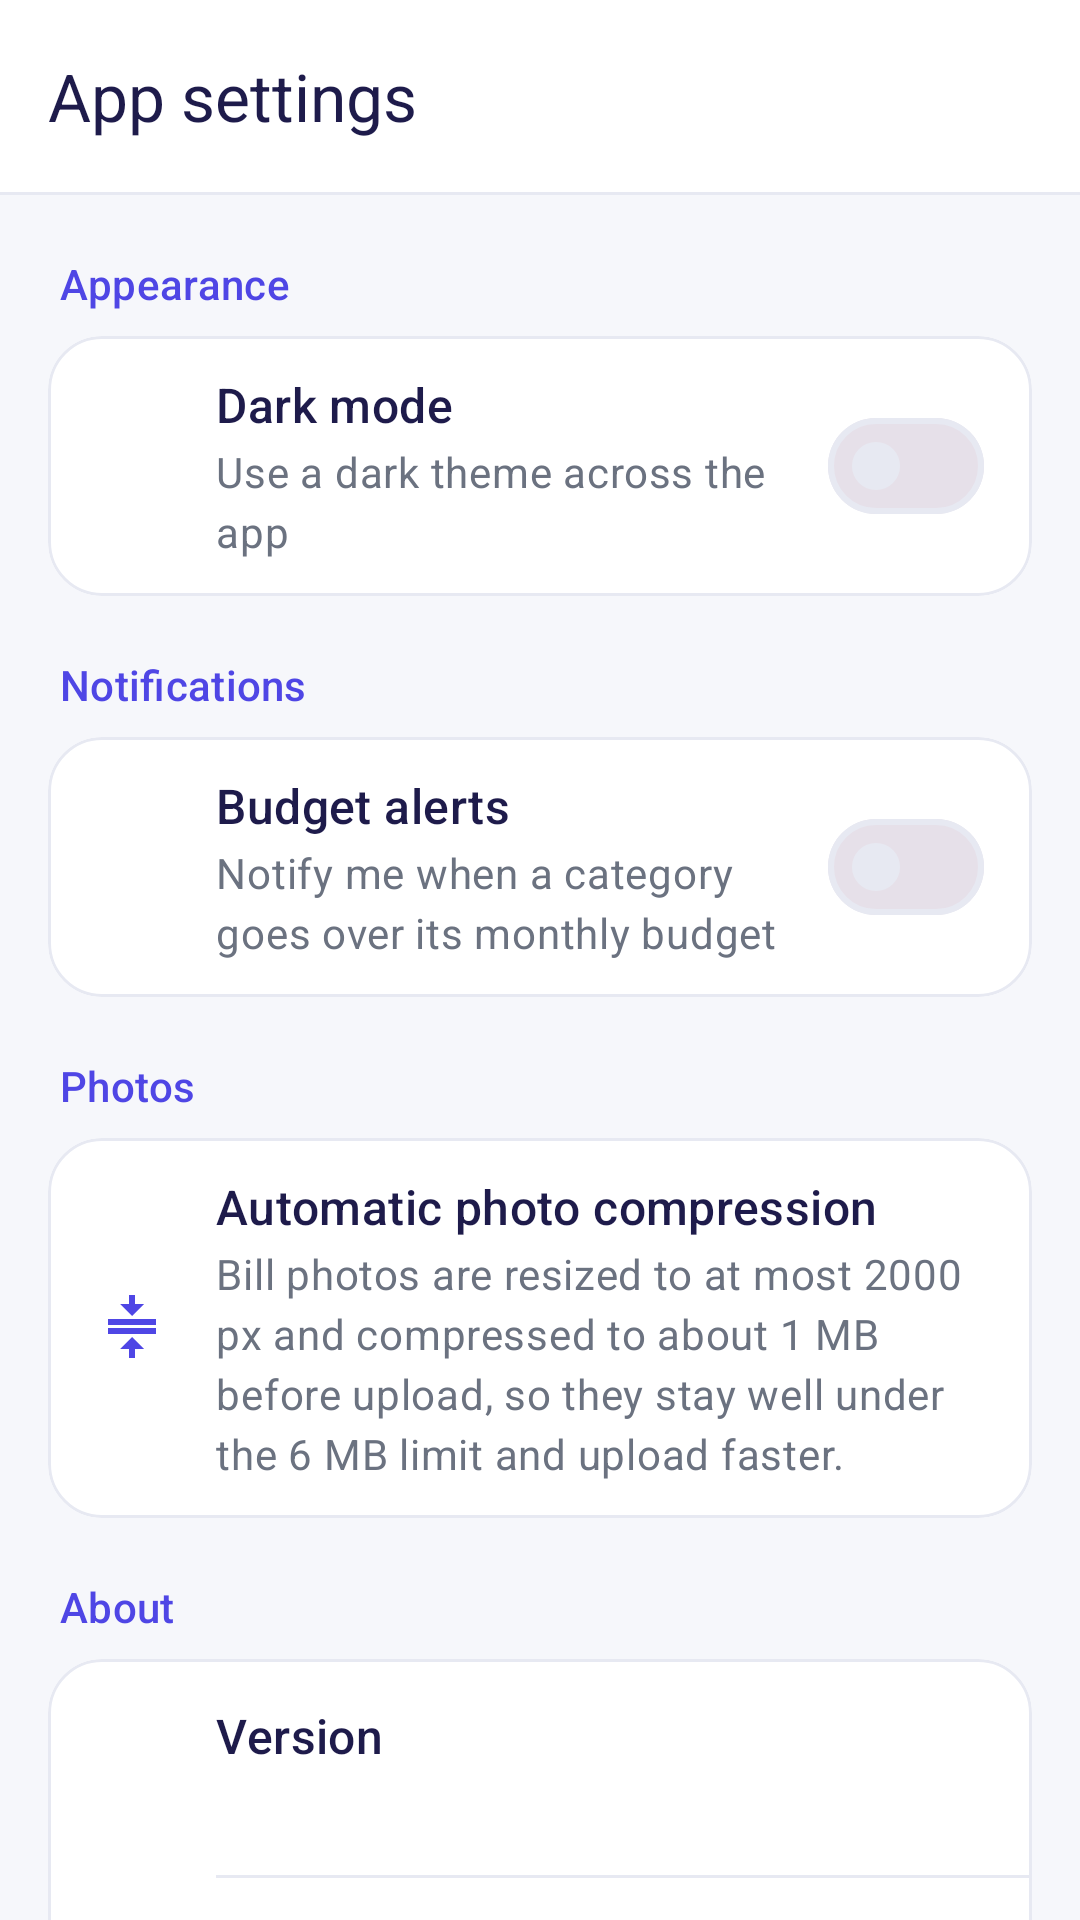

The Android layout XML behind this screen, and the referenced resources:
<!-- AndroidManifest.xml: application theme Theme.SpendWitz -->
<!-- res/layout/activity_settings.xml -->
<?xml version="1.0" encoding="utf-8"?>
<LinearLayout xmlns:android="http://schemas.android.com/apk/res/android"
    xmlns:app="http://schemas.android.com/apk/res-auto"
    android:id="@+id/root"
    android:layout_width="match_parent"
    android:layout_height="match_parent"
    android:background="?android:attr/colorBackground"
    android:orientation="vertical">

    <com.google.android.material.appbar.MaterialToolbar
        android:id="@+id/toolbar"
        android:layout_width="match_parent"
        android:layout_height="?attr/actionBarSize"
        android:background="?attr/colorSurface"
        app:navigationContentDescription="Back"
        app:navigationIcon="@drawable/ic_arrow_back"
        app:navigationIconTint="?attr/colorOnSurface"
        app:title="@string/settings_title"
        app:titleTextColor="?attr/colorOnSurface" />

    <View
        android:layout_width="match_parent"
        android:layout_height="1dp"
        android:background="?attr/colorOutline" />

    <androidx.core.widget.NestedScrollView
        android:layout_width="match_parent"
        android:layout_height="match_parent">

        <LinearLayout
            android:layout_width="match_parent"
            android:layout_height="wrap_content"
            android:layout_gravity="center_horizontal"
            android:maxWidth="640dp"
            android:orientation="vertical"
            android:paddingStart="16dp"
            android:paddingEnd="16dp"
            android:paddingBottom="32dp">

            
            <TextView
                style="@style/Settings.Section"
                android:text="@string/section_appearance" />

            <com.google.android.material.card.MaterialCardView style="@style/Settings.Card">

                <LinearLayout
                    android:id="@+id/rowDarkMode"
                    style="@style/Settings.Row">

                    <ImageView
                        style="@style/Settings.Icon"
                        android:src="@drawable/ic_dark_mode" />

                    <LinearLayout style="@style/Settings.Texts">

                        <TextView
                            style="@style/Settings.Title"
                            android:text="@string/dark_mode" />

                        <TextView
                            style="@style/Settings.Subtitle"
                            android:text="@string/dark_mode_hint" />
                    </LinearLayout>

                    <com.google.android.material.materialswitch.MaterialSwitch
                        android:id="@+id/switchDarkMode"
                        android:layout_width="wrap_content"
                        android:layout_height="wrap_content"
                        android:layout_marginStart="12dp"
                        android:contentDescription="@string/dark_mode" />
                </LinearLayout>
            </com.google.android.material.card.MaterialCardView>

            
            <TextView
                style="@style/Settings.Section"
                android:text="@string/section_notifications" />

            <com.google.android.material.card.MaterialCardView style="@style/Settings.Card">

                <LinearLayout
                    android:layout_width="match_parent"
                    android:layout_height="wrap_content"
                    android:orientation="vertical">

                    <LinearLayout
                        android:id="@+id/rowBudgetAlerts"
                        style="@style/Settings.Row">

                        <ImageView
                            style="@style/Settings.Icon"
                            android:src="@drawable/ic_notifications" />

                        <LinearLayout style="@style/Settings.Texts">

                            <TextView
                                style="@style/Settings.Title"
                                android:text="@string/budget_alerts" />

                            <TextView
                                style="@style/Settings.Subtitle"
                                android:text="@string/budget_alerts_hint" />
                        </LinearLayout>

                        <com.google.android.material.materialswitch.MaterialSwitch
                            android:id="@+id/switchBudgetAlerts"
                            android:layout_width="wrap_content"
                            android:layout_height="wrap_content"
                            android:layout_marginStart="12dp"
                            android:contentDescription="@string/budget_alerts" />
                    </LinearLayout>

                </LinearLayout>
            </com.google.android.material.card.MaterialCardView>

            
            <TextView
                style="@style/Settings.Section"
                android:text="@string/section_photos" />

            <com.google.android.material.card.MaterialCardView style="@style/Settings.Card">

                <LinearLayout
                    style="@style/Settings.Row"
                    android:background="@null"
                    android:clickable="false"
                    android:focusable="false">

                    <ImageView
                        style="@style/Settings.Icon"
                        android:src="@drawable/ic_compress" />

                    <LinearLayout style="@style/Settings.Texts">

                        <TextView
                            style="@style/Settings.Title"
                            android:text="@string/photo_compression" />

                        <TextView
                            style="@style/Settings.Subtitle"
                            android:text="@string/photo_compression_hint" />
                    </LinearLayout>
                </LinearLayout>
            </com.google.android.material.card.MaterialCardView>

            
            <TextView
                style="@style/Settings.Section"
                android:text="@string/section_about" />

            <com.google.android.material.card.MaterialCardView style="@style/Settings.Card">

                <LinearLayout
                    android:layout_width="match_parent"
                    android:layout_height="wrap_content"
                    android:orientation="vertical">

                    <LinearLayout
                        style="@style/Settings.Row"
                        android:background="@null"
                        android:clickable="false"
                        android:focusable="false">

                        <ImageView
                            style="@style/Settings.Icon"
                            android:src="@drawable/ic_info" />

                        <LinearLayout style="@style/Settings.Texts">

                            <TextView
                                style="@style/Settings.Title"
                                android:text="@string/version" />

                            <TextView
                                android:id="@+id/versionText"
                                style="@style/Settings.Subtitle" />
                        </LinearLayout>
                    </LinearLayout>

                    <View style="@style/Settings.Divider" />

                    <LinearLayout
                        style="@style/Settings.Row"
                        android:background="@null"
                        android:clickable="false"
                        android:focusable="false">

                        <ImageView
                            style="@style/Settings.Icon"
                            android:src="@drawable/ic_language" />

                        <LinearLayout style="@style/Settings.Texts">

                            <TextView
                                style="@style/Settings.Title"
                                android:text="@string/server" />

                            <TextView
                                android:id="@+id/serverText"
                                style="@style/Settings.Subtitle" />
                        </LinearLayout>
                    </LinearLayout>
                </LinearLayout>
            </com.google.android.material.card.MaterialCardView>

            
            <LinearLayout
                android:layout_width="match_parent"
                android:layout_height="wrap_content"
                android:layout_marginTop="16dp"
                android:background="@drawable/bg_notice"
                android:orientation="horizontal"
                android:padding="16dp">

                <ImageView
                    android:layout_width="22dp"
                    android:layout_height="22dp"
                    android:layout_marginEnd="12dp"
                    android:importantForAccessibility="no"
                    android:src="@drawable/ic_shield"
                    app:tint="@color/notice_title" />

                <LinearLayout
                    android:layout_width="0dp"
                    android:layout_height="wrap_content"
                    android:layout_weight="1"
                    android:orientation="vertical">

                    <TextView
                        android:layout_width="wrap_content"
                        android:layout_height="wrap_content"
                        android:layout_marginBottom="4dp"
                        android:text="@string/notice_title"
                        android:textAllCaps="true"
                        android:textAppearance="?attr/textAppearanceLabelMedium"
                        android:textColor="@color/notice_title"
                        android:textStyle="bold" />

                    <TextView
                        android:layout_width="match_parent"
                        android:layout_height="wrap_content"
                        android:text="@string/notice_1"
                        android:textAppearance="?attr/textAppearanceBodySmall"
                        android:textColor="@color/notice_text" />

                    <TextView
                        android:layout_width="match_parent"
                        android:layout_height="wrap_content"
                        android:text="@string/notice_2"
                        android:textAppearance="?attr/textAppearanceBodySmall"
                        android:textColor="@color/notice_text" />

                    <TextView
                        android:layout_width="match_parent"
                        android:layout_height="wrap_content"
                        android:text="@string/notice_3"
                        android:textAppearance="?attr/textAppearanceBodySmall"
                        android:textColor="@color/notice_text" />
                </LinearLayout>
            </LinearLayout>
        </LinearLayout>
    </androidx.core.widget.NestedScrollView>
</LinearLayout>
<!-- resources referenced by this layout -->
<resources>
  <color name="notice_text">#FF78350F</color>
  <color name="notice_title">#FFB45309</color>
  <!-- drawable bg_notice (drawable) -->
  <?xml version="1.0" encoding="utf-8"?>
  <shape xmlns:android="http://schemas.android.com/apk/res/android" android:shape="rectangle">
      <solid android:color="@color/notice_bg" />
      <stroke android:width="1dp" android:color="@color/notice_border" />
      <corners android:radius="16dp" />
  </shape>
  <string name="budget_alerts">Budget alerts</string>
  <string name="budget_alerts_hint">Notify me when a category goes over its monthly budget</string>
  <string name="dark_mode">Dark mode</string>
  <string name="dark_mode_hint">Use a dark theme across the app</string>
  <string name="notice_1">• Never enter your real financial data, card numbers or bank passwords.</string>
  <string name="notice_2">• AI can make mistakes. Check amounts and categories before saving.</string>
  <string name="notice_3">• Insights are for information only, not financial advice.</string>
  <string name="notice_title">Important</string>
  <string name="photo_compression">Automatic photo compression</string>
  <string name="photo_compression_hint">Bill photos are resized to at most 2000 px and compressed to about 1 MB before upload, so they stay well under the 6 MB limit and upload faster.</string>
  <string name="section_about">About</string>
  <string name="section_appearance">Appearance</string>
  <string name="section_notifications">Notifications</string>
  <string name="section_photos">Photos</string>
  <string name="server">Server</string>
  <string name="settings_title">App settings</string>
  <string name="version">Version</string>
  <style name="Settings.Card" parent="Widget.Material3.CardView.Outlined">
          <item name="android:layout_width">match_parent</item>
          <item name="android:layout_height">wrap_content</item>
          <item name="cardCornerRadius">18dp</item>
          <item name="cardBackgroundColor">?attr/colorSurface</item>
          <item name="strokeColor">?attr/colorOutline</item>
      </style>
  <style name="Settings.Divider" parent="">
          <item name="android:layout_width">match_parent</item>
          <item name="android:layout_height">1dp</item>
          <item name="android:layout_marginStart">56dp</item>
          <item name="android:background">?attr/colorOutline</item>
      </style>
  <style name="Settings.Icon" parent="">
          <item name="android:layout_width">24dp</item>
          <item name="android:layout_height">24dp</item>
          <item name="android:layout_marginEnd">16dp</item>
          <item name="tint">?attr/colorPrimary</item>
          <item name="android:importantForAccessibility">no</item>
      </style>
  <style name="Settings.Texts" parent="">
          <item name="android:layout_width">0dp</item>
          <item name="android:layout_height">wrap_content</item>
          <item name="android:layout_weight">1</item>
          <item name="android:orientation">vertical</item>
      </style>
  <style name="Settings.Title" parent="">
          <item name="android:layout_width">match_parent</item>
          <item name="android:layout_height">wrap_content</item>
          <item name="android:textAppearance">?attr/textAppearanceTitleMedium</item>
          <item name="android:textColor">?attr/colorOnSurface</item>
      </style>
  <color name="notice_bg">#FFFFFBEB</color>
  <color name="notice_border">#FFFDE68A</color>
  <color name="primary">#FF4F46E5</color>
  <color name="on_primary">#FFFFFFFF</color>
  <color name="primary_container">#FFE0E7FF</color>
  <color name="on_primary_container">#FF1E1B4B</color>
  <color name="accent">#FF10B981</color>
  <color name="page_bg">#FFF6F7FB</color>
  <color name="surface">#FFFFFFFF</color>
  <color name="on_surface">#FF1E1B4B</color>
  <color name="muted">#FF6B7280</color>
  <color name="outline">#FFE7E9F2</color>
  <color name="bar_bg">#FFFFFFFF</color>
  <color name="nav_bar_bg">#FF000000</color>
</resources>
